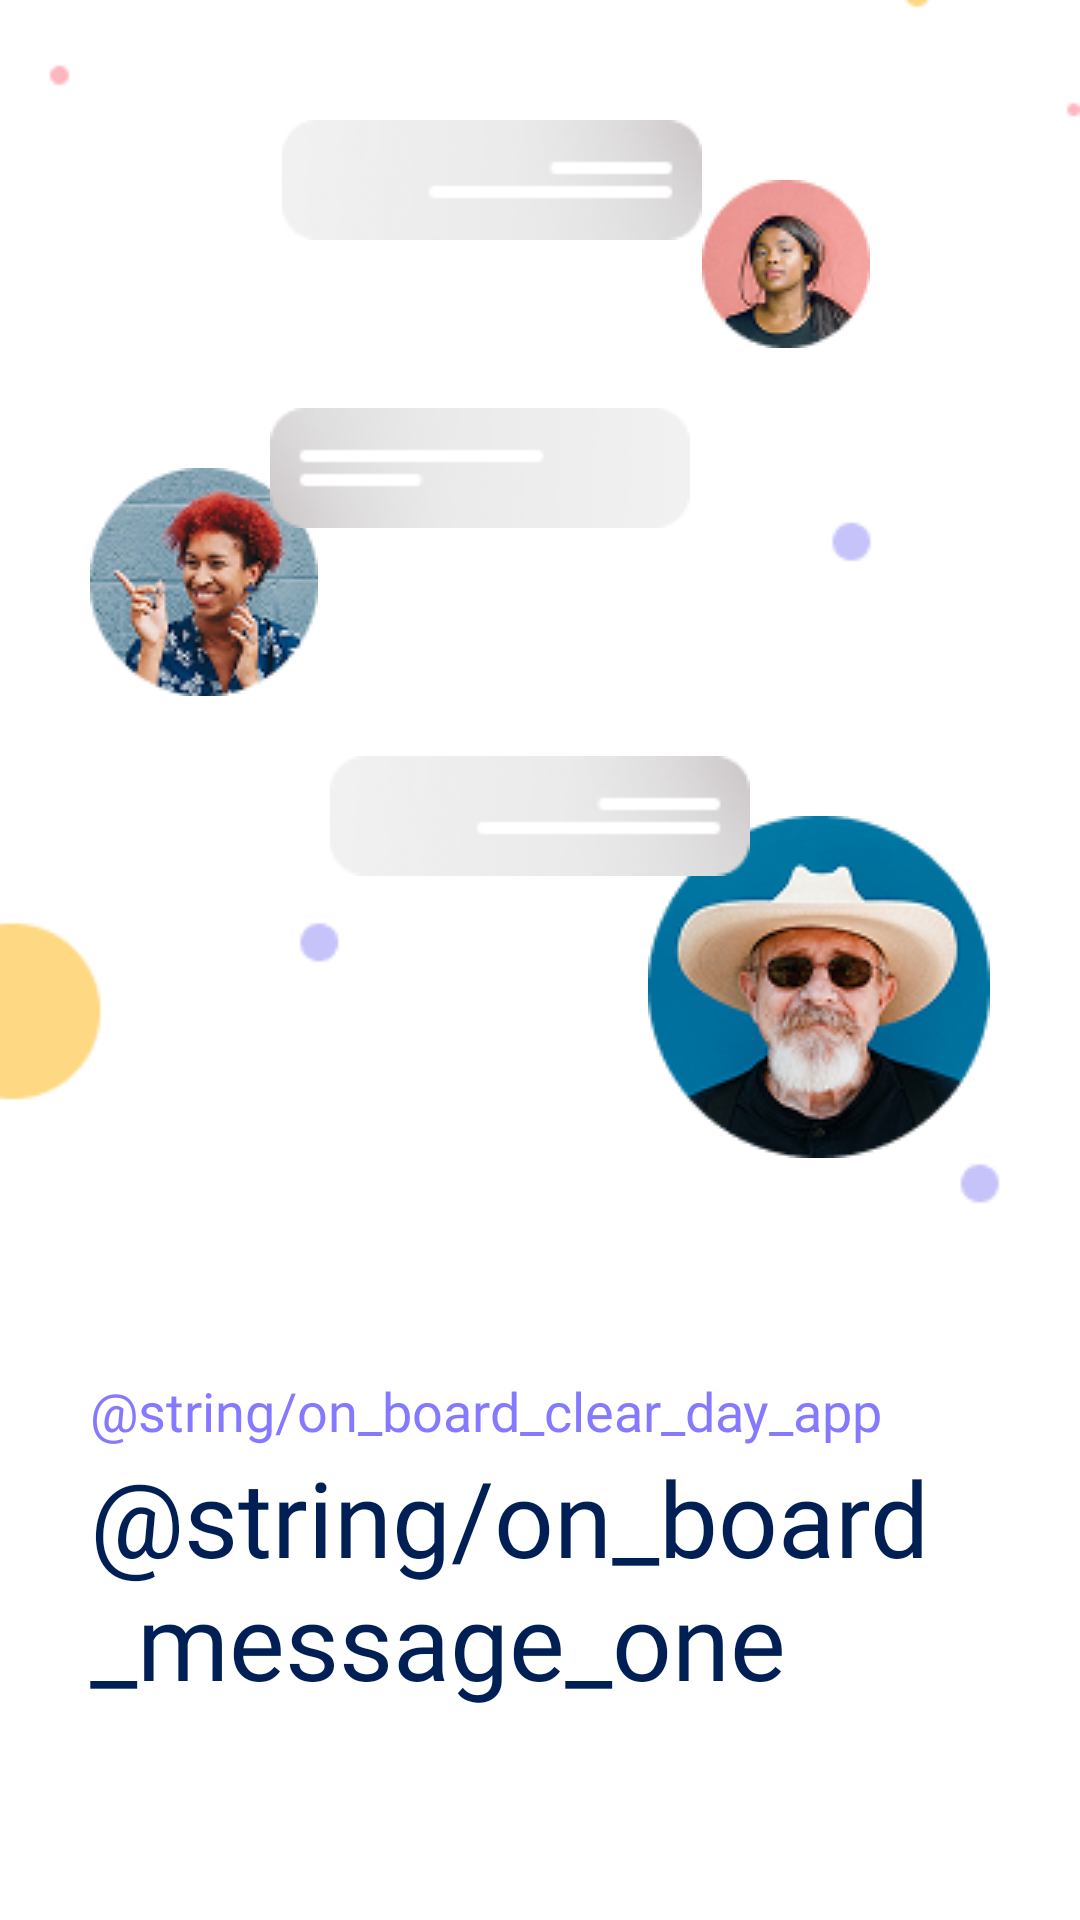

The Android layout XML behind this screen, and the referenced resources:
<!-- AndroidManifest.xml: application theme Theme.ClearDayApplication -->
<!-- res/layout/fragment_first_on_board.xml -->
<?xml version="1.0" encoding="utf-8"?>
<androidx.constraintlayout.widget.ConstraintLayout xmlns:android="http://schemas.android.com/apk/res/android"
    xmlns:tools="http://schemas.android.com/tools"
    android:layout_width="match_parent"
    android:layout_height="match_parent"
    xmlns:app="http://schemas.android.com/apk/res-auto"
    tools:context=".ui.fragments.onboard.FirstOnBoardFragment">

    <ImageView
        android:id="@+id/on_board_circle"
        android:layout_width="0dp"
        android:layout_height="wrap_content"
        android:src="@drawable/image_on_board_circle"
        app:layout_constraintEnd_toEndOf="parent"
        android:scaleType="centerCrop"
        app:layout_constraintStart_toStartOf="parent"
        app:layout_constraintTop_toTopOf="parent" />
    <ImageView
        android:id="@+id/on_board_person_3"
        android:layout_width="wrap_content"
        android:layout_height="wrap_content"
        android:layout_marginTop="60dp"
        android:layout_marginEnd="70dp"
        android:src="@drawable/image_on_board_person_three"
        app:layout_constraintEnd_toEndOf="parent"
        app:layout_constraintTop_toTopOf="parent" />

    <ImageView
        android:layout_width="wrap_content"
        android:layout_height="wrap_content"
        android:src="@drawable/image_on_board_chat_tow"
        app:layout_constraintBottom_toTopOf="@+id/on_board_person_3"
        app:layout_constraintEnd_toStartOf="@+id/on_board_person_3"
        app:layout_constraintTop_toTopOf="@+id/on_board_person_3" />

    <ImageView
        android:id="@+id/on_board_person_2"
        android:layout_width="wrap_content"
        android:layout_height="wrap_content"
        android:layout_marginStart="30dp"
        android:layout_marginTop="40dp"
        android:src="@drawable/image_on_board_person_one"
        app:layout_constraintStart_toStartOf="parent"
        app:layout_constraintTop_toBottomOf="@+id/on_board_person_3" />

    <ImageView
        android:id="@+id/imageView"
        android:layout_width="wrap_content"
        android:layout_height="wrap_content"
        android:layout_marginStart="60dp"
        android:src="@drawable/image_on_board_chat"
        app:layout_constraintBottom_toTopOf="@+id/on_board_person_2"
        app:layout_constraintStart_toStartOf="@+id/on_board_person_2"
        app:layout_constraintTop_toTopOf="@id/on_board_person_2" />

    <ImageView
        android:id="@+id/on_board_person_1"
        android:layout_width="wrap_content"
        android:layout_height="wrap_content"
        android:layout_marginTop="40dp"
        android:layout_marginEnd="30dp"
        android:src="@drawable/image_on_board_person_tow"
        app:layout_constraintEnd_toEndOf="parent"
        app:layout_constraintTop_toBottomOf="@+id/on_board_person_2" />

    <ImageView
        android:layout_width="wrap_content"
        android:layout_height="wrap_content"
        android:layout_marginEnd="80dp"
        android:src="@drawable/image_on_board_chat_tow"
        app:layout_constraintBottom_toTopOf="@+id/on_board_person_1"
        app:layout_constraintEnd_toEndOf="@+id/on_board_person_1"
        app:layout_constraintTop_toTopOf="@+id/on_board_person_1" />

    <LinearLayout
        android:layout_width="0dp"
        android:layout_height="0dp"
        app:layout_constraintTop_toBottomOf="@id/on_board_circle"
        app:layout_constraintBottom_toBottomOf="parent"
        app:layout_constraintStart_toStartOf="parent"
        app:layout_constraintEnd_toEndOf="parent"
        android:layout_marginTop="24dp"
        android:textAlignment="textStart"
        android:layout_marginHorizontal="30dp"
        android:orientation="vertical">
        <TextView
            android:layout_width="match_parent"
            android:layout_height="wrap_content"
            android:text="@string/on_board_clear_day_app"
            android:textColor="@color/purple"
            android:textSize="18sp"
            android:fontFamily="@font/roboto"
            android:fontWeight="500"
            android:textAlignment="textStart"/>
        <TextView
            android:layout_width="match_parent"
            android:layout_height="wrap_content"
            android:text="@string/on_board_message_one"
            android:textColor="@color/dark_blue"
            android:textSize="35sp"
            android:fontFamily="@font/roboto"
            android:fontWeight="600"
            android:textAlignment="textStart"/>
    </LinearLayout>

</androidx.constraintlayout.widget.ConstraintLayout>
<!-- resources referenced by this layout -->
<resources>
  <color name="dark_blue">#002055</color>
  <color name="purple">#857aff</color>
  <!-- drawable image_on_board_chat: png bitmap (drawable, 4053 bytes) -->
  <!-- drawable image_on_board_chat_tow: png bitmap (drawable, 4090 bytes) -->
  <!-- drawable image_on_board_circle: png bitmap (drawable, 2527 bytes) -->
  <!-- drawable image_on_board_person_one: png bitmap (drawable, 14842 bytes) -->
  <!-- drawable image_on_board_person_three: png bitmap (drawable, 7061 bytes) -->
  <!-- drawable image_on_board_person_tow: png bitmap (drawable, 22756 bytes) -->
  <style name="Theme.ClearDayApplication" parent="Theme.Material3.DayNight.NoActionBar">
          
          <item name="colorPrimary">@color/purple</item>
          <item name="colorPrimaryVariant">@color/magic_purple</item>
          <item name="colorOnPrimary">@color/white</item>
  
          
          <item name="colorSecondary">@color/teal_blue</item>
          <item name="colorSecondaryVariant">@color/dark_blue</item>
          <item name="colorOnSecondary">@color/black</item>
          
          <item name="android:statusBarColor">@color/white</item>
  
          <item name="android:windowBackground">@color/white</item>
          <item name="android:colorBackground">@color/white</item>
          <item name="colorSurface">@color/white</item>
      </style>
  <color name="magic_purple">#6C5CFF</color>
  <color name="white">#FFFFFFFF</color>
  <color name="teal_blue">#2b5d7c</color>
  <color name="black">#FF000000</color>
</resources>
